Run: headless pygame with SDL's dummy video driver; simulated clock (each Clock.tick advances the game by its frame time, no real sleeping); random seed 0; keys injected as events and as key.get_pressed() state; no mouse input.
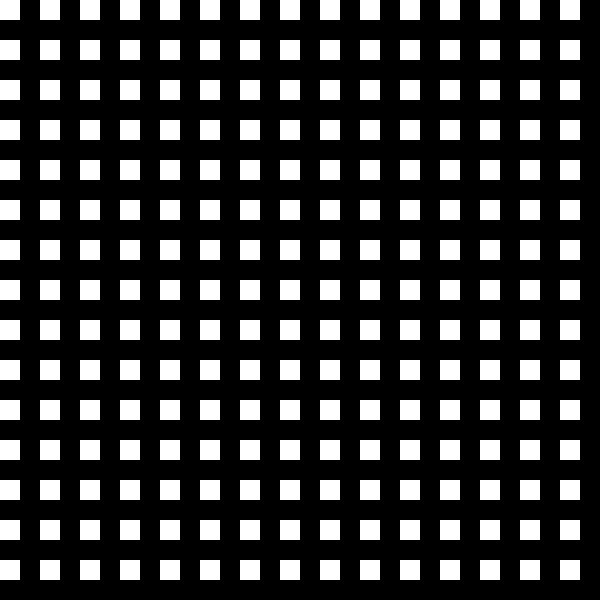
Frame 1 of 4 · flips 1–60 · no input
Frame 2 of 4 · flips 61–180 · tapped SPACE, RETURN · held RIGHT (→), D · screen unchanged from frame 1, image omitted
Frame 3 of 4 · flips 181–300 · held DOWN (↓), S · screen unchanged from frame 2, image omitted
Frame 4 of 4 · flips 301–420 · held LEFT (←), A, UP (↑), W · screen unchanged from frame 3, image omitted

The pygame program that drew these frames:

from random import randint
import pygame as pg

def draw_board():
    pg.init()
    screen=pg.display.set_mode((600,600))
    while True:
        screen.fill((0,0,0))
        for i in range(0,15):
            for j in range(0,15):
                x, y= 40*i, 40*j
                width, height = 20, 20
                color = (255, 255, 255)
                rect = pg.Rect(x, y, width, height)
                pg.draw.rect(screen, color, rect)
        pg.display.update()
        for event in pg.event.get():
            if event.type==pg.QUIT:
                pg.quit()
            elif event.type==pg.KEYDOWN and event.key==pg.K_q :
                pg.quit()

draw_board()
#IL y a 15*15=225 rectangles blancs dessinés par
